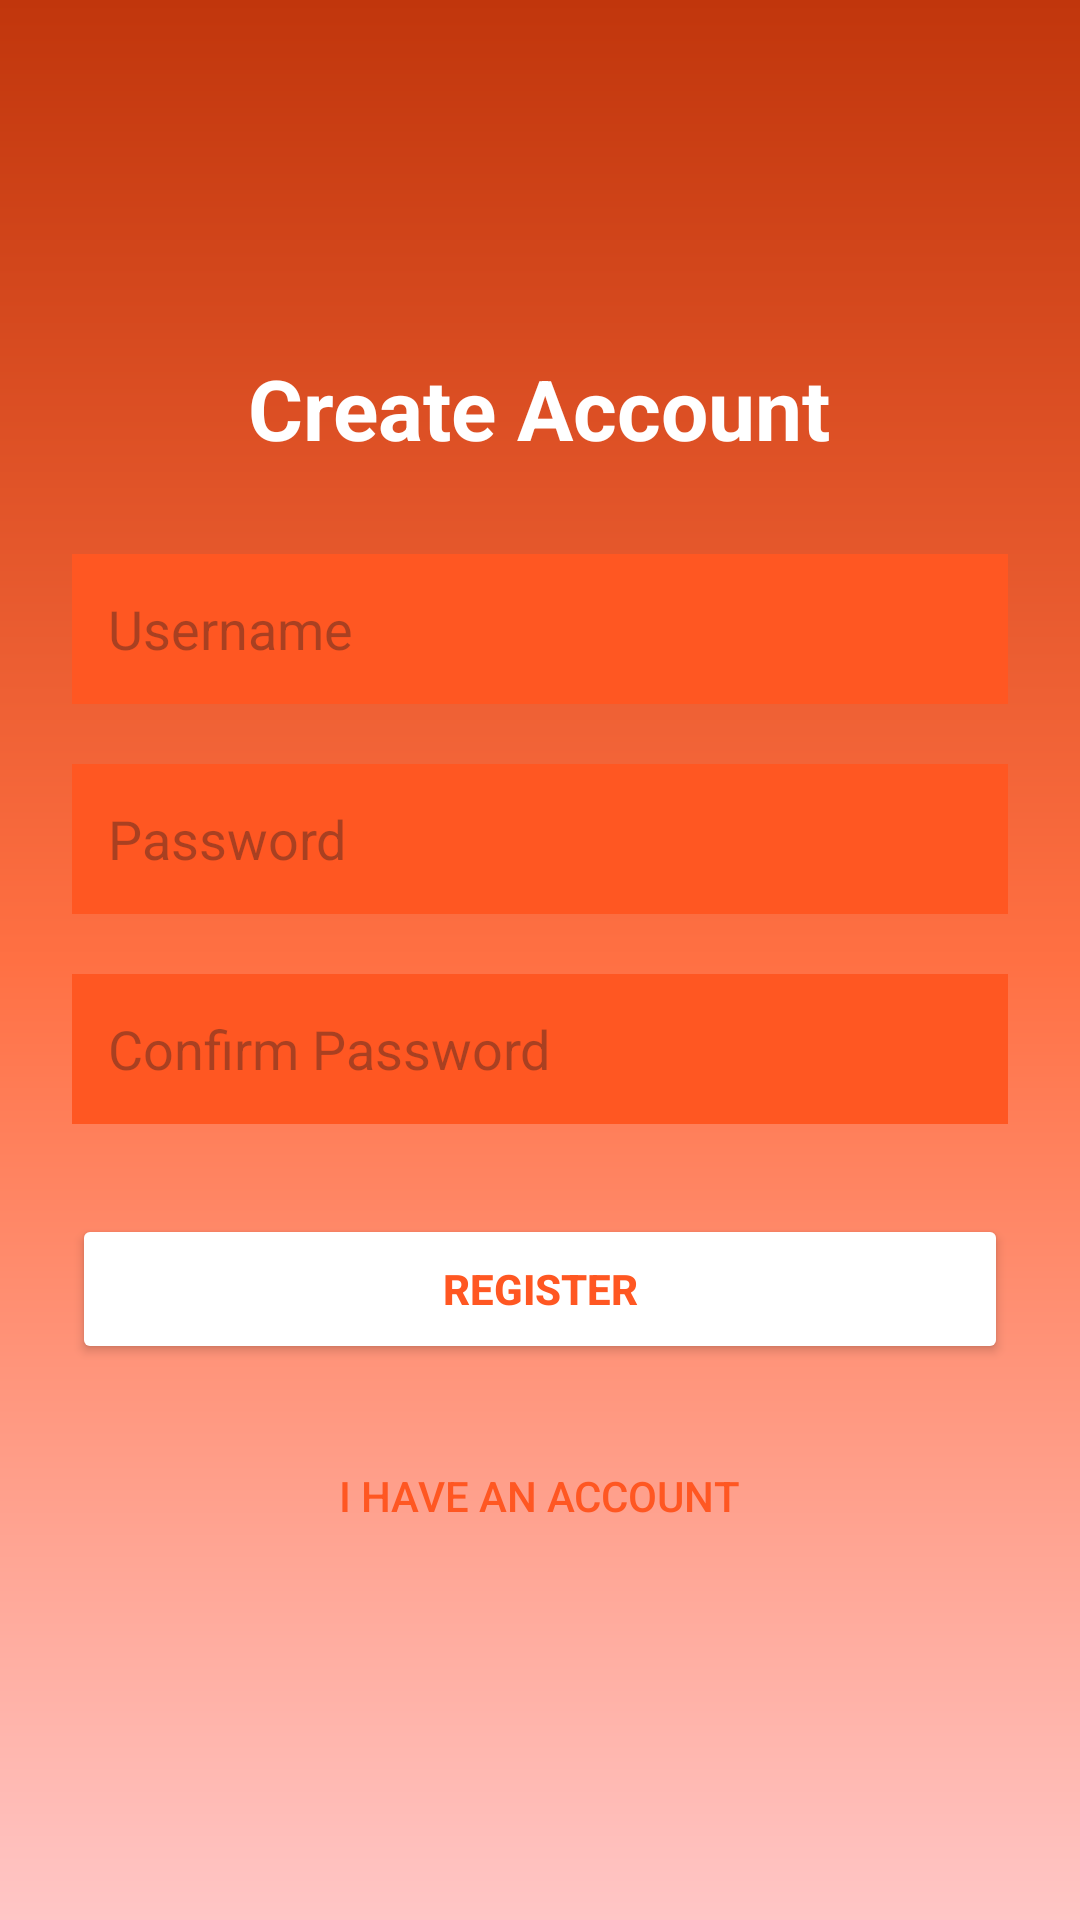

Produce the Android XML layout that renders to this screen, including the resource entries it uses.
<!-- AndroidManifest.xml: application theme Theme.FootVision -->
<!-- res/layout/activity_register.xml -->
<?xml version="1.0" encoding="utf-8"?>
<LinearLayout xmlns:android="http://schemas.android.com/apk/res/android"
    android:orientation="vertical"
    android:layout_width="match_parent"
    android:layout_height="match_parent"
    android:gravity="center"
    android:padding="24dp"
    android:background="@drawable/bg_gradient">
    <TextView
        android:id="@+id/tvTitleRegister"
        android:layout_width="wrap_content"
        android:layout_height="wrap_content"
        android:text="Create Account"
        android:textColor="#FFFF"
        android:textSize="28sp"
        android:textStyle="bold"
        android:layout_marginBottom="30dp"/>
    <EditText
        android:id="@+id/etUsername"
        android:layout_width="match_parent"
        android:layout_height="50dp"
        android:hint="Username"
        android:padding="12dp"
        android:background="#FF5722"
        android:layout_marginBottom="20dp"/>
    <EditText
        android:id="@+id/etPassword"
        android:layout_width="match_parent"
        android:layout_height="50dp"
        android:hint="Password"
        android:padding="12dp"
        android:inputType="textPassword"
        android:background="#FF5722"
        android:layout_marginBottom="20dp"/>
    <EditText
        android:id="@+id/etConfirmPassword"
        android:layout_width="match_parent"
        android:layout_height="50dp"
        android:hint="Confirm Password"
        android:padding="12dp"
        android:inputType="textPassword"
        android:background="#FF5722"
        android:layout_marginBottom="30dp"/>
    <Button
        android:id="@+id/btnRegister"
        android:layout_width="match_parent"
        android:layout_height="50dp"
        android:text="Register"
        android:backgroundTint="#FFFF"
        android:textColor="#FF5722"
        android:textStyle="bold"
        android:layout_marginBottom="20dp"/>
    <Button
        android:id="@+id/addac"
        android:layout_width="wrap_content"
        android:layout_height="wrap_content"
        android:text="I have an account"
        android:textColor="#FF5722"
        android:background="@android:color/transparent"/>

</LinearLayout>
<!-- resources referenced by this layout -->
<resources>
  <!-- drawable bg_gradient (drawable) -->
  <?xml version="1.0" encoding="utf-8"?>
  <shape xmlns:android="http://schemas.android.com/apk/res/android">
  
      <gradient
          android:startColor="#C1360C"
          android:centerColor="#FF7043"
          android:endColor="#FFC6C6"
          android:angle="270" />
  
  </shape>
  <style name="Theme.FootVision" parent="Base.Theme.FootVision" />
  <style name="Base.Theme.FootVision" parent="Theme.Material3.DayNight.NoActionBar">
          
          
      </style>
</resources>
